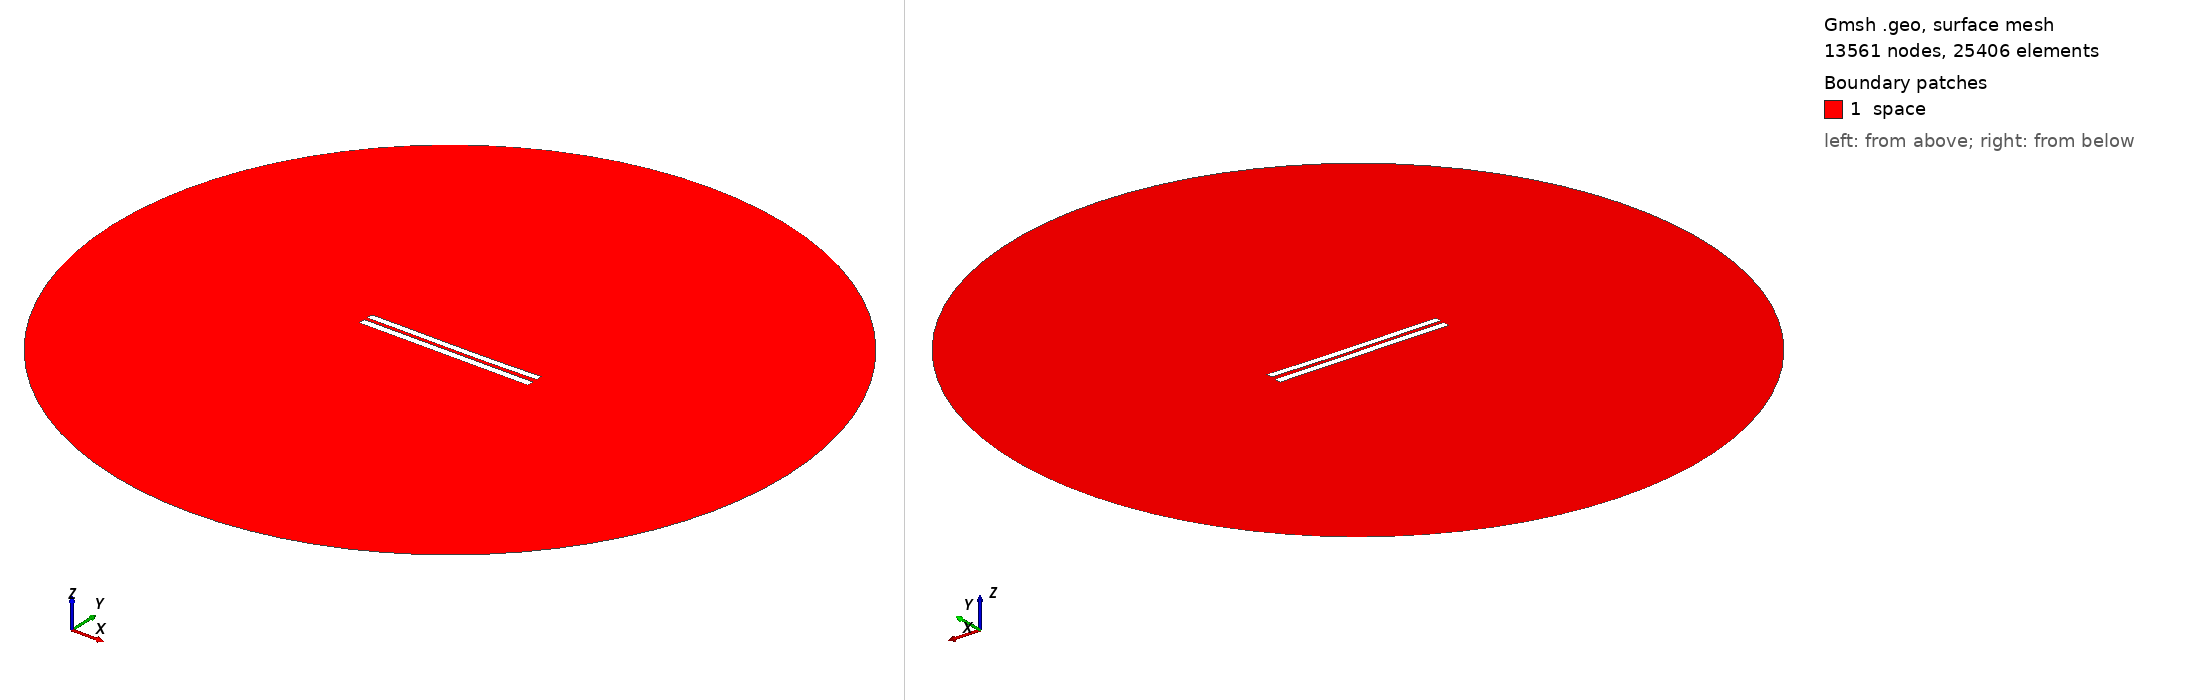

Gmsh geometry script, surface-meshed: 13561 nodes, 25406 surface elements. Boundary patches (legend numbers): 1 space. Left view from above one corner, right view from below the opposite corner. Legend entries are the model's physical surfaces. The drawing asked Gmsh for element sizes between 1% and 20% of the model's largest extent; the script's own settings can give other sizes.

=== 4893.geo (drawn) ===
//---------------------------------------
// Geometry kernel
//---------------------------------------

SetFactory("OpenCASCADE");



//---------------------------------------
// Parameters of the geometry
//---------------------------------------

// Overetch of the upper plate
overetch = 0.125;

// Distance between the plates
distance = 2.0;

// Discretization over the x axis (for the deformation)
nx = 50; 

// Length of the plate
L = 100 - overetch; 

// Number of modes
n = 4; 

// 1st mode coefficient
coeff(1) = 0.15;
beta(1) = 0.596864 * 3.1415926535 / L;

// 2nd mode coefficient
coeff(2) = -0.15;
beta(2) = 1.49418 * 3.1415926535 / L;

// 3rd mode coefficient
coeff(3) = 0.07499999999999998;
beta(3) = 2.50025 * 3.1415926535 / L;

// 4th mode coefficient
coeff(4) = 0.0;
beta(4) = 3.49999 * 3.1415926535 / L;



//---------------------------------------
// Upper plate (deformed rectangle)
//---------------------------------------

// Coordiantes of the upper plate
xmin = -50;
xmax = 50 - overetch;

// Height of the upper plate
yheight = 4 - 2 * overetch;

// Indexes of the points
UpperID[] = {};
LowerID[] = {};
LeftID[] = {};
RightID[] = {};

// Point index
p = 1;

// Horizontal edges
For i In {1:nx}
    x = xmin + (i-1)*(xmax - xmin)/(nx-1);

    y_bottom = distance / 2 + overetch;
    For j In {1:n}
        C = (Cosh(beta(j)*L) + Cos(beta(j)*L)) / (Sinh(beta(j)*L) + Sin(beta(j)*L));
        y_bottom  = y_bottom + coeff(j) * (Cosh(beta(j)*(x+50)) - Cos(beta(j)*(x+50)) - C * (Sinh(beta(j)*(x+50)) - Sin(beta(j)*(x+50))));
    EndFor

    y_top = y_bottom + yheight;

    Point(p) = {x, y_top, 0, 1.0};
    UpperID[i] = p;
    p = p + 1;

    Point(p) = {x, y_bottom, 0, 1.0};
    LowerID[i] = p;
    p = p + 1;
EndFor

// Create point lists
UpperPts[] = {}; LowerPts[] = {};
For i In {1:nx}
  UpperPts[] += {UpperID[i]};
  LowerPts[] += {LowerID[i]};
EndFor

// Build splines
Spline(1) = {UpperPts[]};
Spline(2) = {LowerPts[]};
Line(3) = {LowerPts[nx-1], UpperPts[nx-1]};
Line(4) = {LowerPts[0], UpperPts[0]};

// Build the plane surface
Curve Loop(1) = {2, 3, -1, -4};
Plane Surface(1) = {1};



//---------------------------------------
// Lower plate (rectangle)
//---------------------------------------

// Vertices
Point(1001) = {-50, -1, 0, 1.0};
Point(1002) = { 50, -1, 0, 1.0};
Point(1003) = { 50,  -5, 0, 1.0};
Point(1004) = {-50,  -5, 0, 1.0};

// Edges
Line(5) = {1001, 1002};
Line(6) = {1002, 1003};
Line(7) = {1003, 1004};
Line(8) = {1004, 1001};

// Plane surface
Line Loop(2) = {5, 6, 7, 8};
Plane Surface(2) = {2}; 



//---------------------------------------
// Outer (fictious) boundary
//---------------------------------------

// Points
Point(1005) = {0, 0, 0};       // Center
Point(1006) = {200, 0, 0};     // Start point
Point(1007) = {0, 200, 0};     // 90 degrees
Point(1008) = {-200, 0, 0};    // 180 degrees
Point(1009) = {0, -200, 0};    // 270 degrees

// Circle arcs (each needs start, center, end)
Circle(9) = {1006, 1005, 1007};
Circle(10) = {1007, 1005, 1008};
Circle(11) = {1008, 1005, 1009};
Circle(12) = {1009, 1005, 1006};

// Plane surface for the entire domain
Curve Loop(3) = {9, 10, 11, 12};
Surface(3) = {3};

// Subtract the plates from the whole domain to obtain the actual domain where we want to solve the equations
BooleanDifference{ Surface{3}; Delete; }{ Surface{1}; Surface{2}; Delete; }




//---------------------------------------
// Transfinite Lines/Curves
//---------------------------------------

// Set the number of points on the boundaries
r = 7;

// Plates
Transfinite Curve {1, 2} = 50*r Using Progression 1;
Transfinite Curve {3, 4} = 2*r Using Progression 1;
Transfinite Line {5, 7} = 50*r Using Progression 1;
Transfinite Line {6, 8} = 2*r Using Progression 1;

// Outer boundary
Transfinite Line {9, 10, 11, 12} = 20 Using Progression 1;



//---------------------------------------
// Physical groups
//---------------------------------------                

// Physical curves (boundaries)
Physical Line("force_segment", 10) = {2};
Physical Line("upper_plate", 11) = {1, 3, 4};
Physical Line("lower_plate", 12) = {5, 6, 7, 8};
Physical Line("boundary", 20) = {9, 10, 11, 12};

// Physical Surfaces
Physical Surface("space", 30) = {3};



//---------------------------------------
// 6. Generate the Mesh
//---------------------------------------

// 2D mesh generation
Mesh 2;
